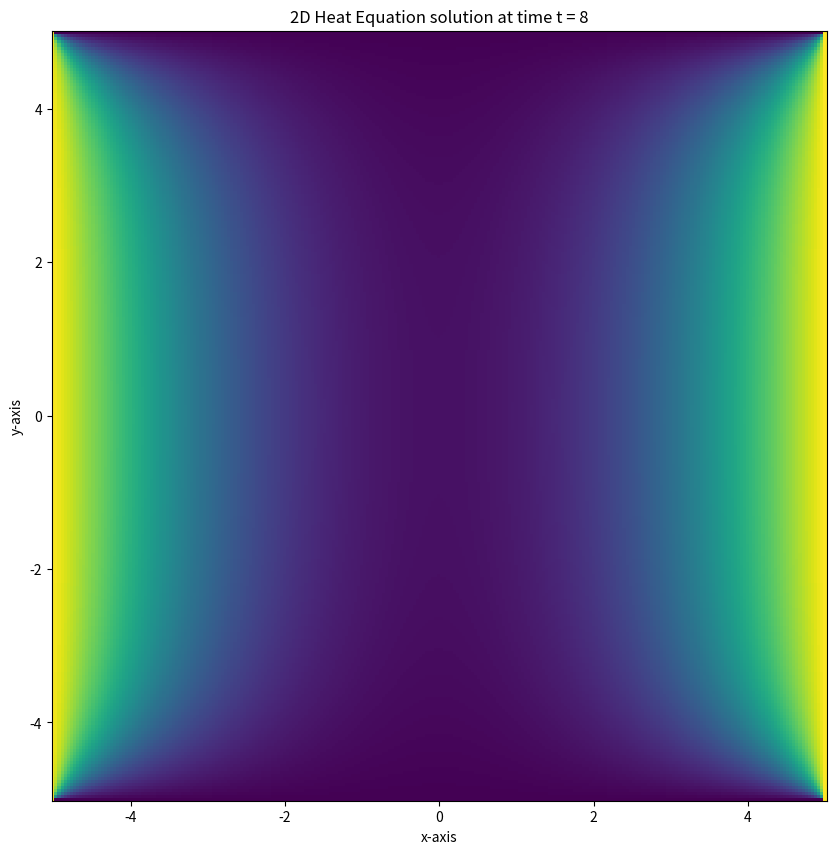
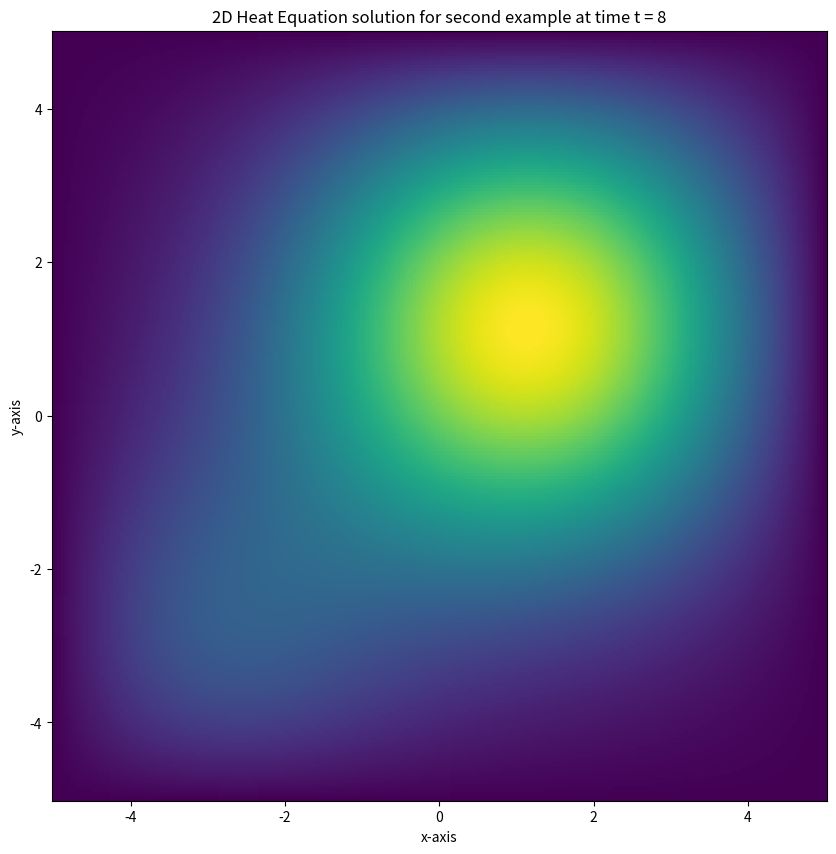
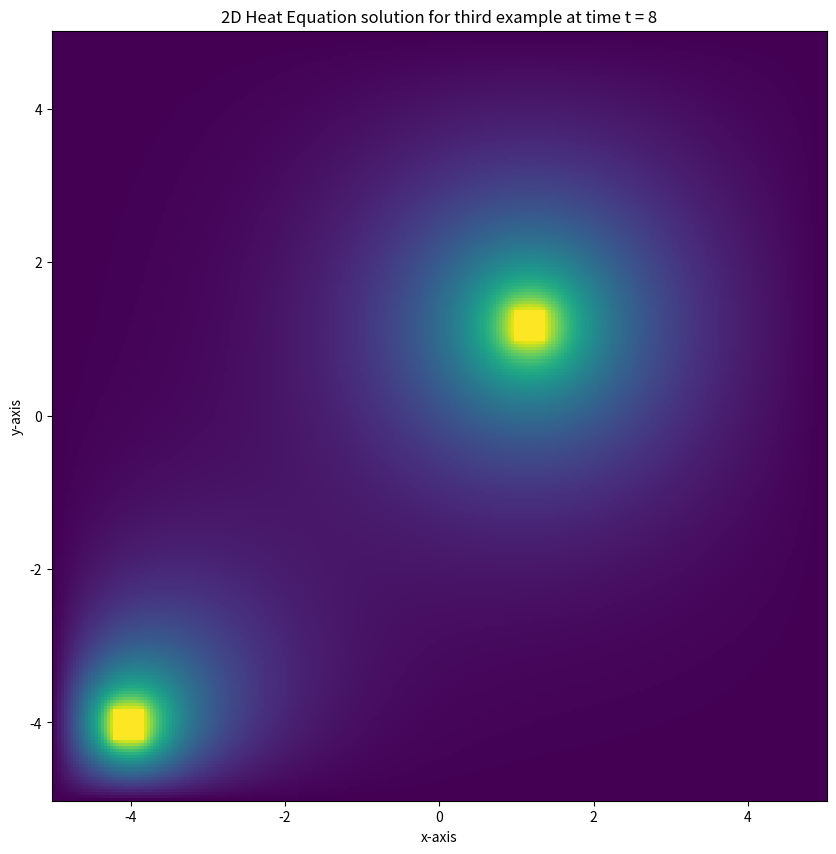

These figures' Python source, in order:
import matplotlib.pyplot as plt
import numpy as np

%matplotlib inline
%matplotlib notebook

k = 0.3    # Thermal conductivity coefficient
Lx = 10    # Width
Ly = 10    # Length

n = 250    # Spatial precision 
nx = n     # X axis precision
ny = n     # Y axis precision 

dx = Lx/nx # X axis step size
dy = Ly/ny # Y axis step size

xx = np.linspace(-Lx/2, Lx/2, nx + 1) # X Axis
yy = np.linspace(-Ly/2, Ly/2, ny + 1) # Y Axis

Tf = 8     # Integration time
dt = 0.001 # Time step

SOL = []  # Stores the evolution of T

T   = np.zeros((nx + 1, ny + 1))    # Initial temperature equal to zero inside the domain
RHS = np.zeros((nx + 1, ny + 1))    # Initial temperature constant so RHS vanishes

T[:,0] = 200  # Left boundary condition 
T[:,n] = 200  # Right boundary condition

SOL.append(T)

for t in range(int(Tf/dt)):
    # Computing RHS using a first order schema
    RHS[1:-1,1:-1] = dt*k*(T[:-2,1:-1] - 2*T[1:-1,1:-1] + T[2:,1:-1] + T[1:-1,:-2] - 2*T[1:-1,1:-1] + T[1:-1,2:])/(dx**2)
    
    # Update T : T <- T + Tdot*dt
    T = T + RHS
    if t % 500 == 0:
        SOL.append(T)

plt.figure(figsize=(10, 10))
plt.title('2D Heat Equation solution at time t = {}'.format(Tf))
plt.xlabel('x-axis')
plt.ylabel('y-axis')
plt.pcolor(xx, yy, T)
plt.show()

T2   = np.zeros((nx + 1, ny + 1))    # Initial temperature equal to zero inside the domain
RHS  = np.zeros((nx + 1, ny + 1))    # Initial temperature constant so RHS vanishes

T2[20:30,20:30]     = 200  # Left boundary condition 
T2[150:160,150:160] = 200  # Right boundary condition


SOL2 = []  # Stores the evolution of T2
SOL2.append(T2)

for t in range(int(Tf/dt)):
    # Computing RHS using a first order schema
    RHS[1:-1,1:-1] = dt*k*(T2[:-2,1:-1] - 2*T2[1:-1,1:-1] + T2[2:,1:-1] + T2[1:-1,:-2] - 2*T2[1:-1,1:-1] + T2[1:-1,2:])/(dx**2)
    
    # Update T : T <- T + Tdot*dt
    T2 = T2 + RHS
    if t % 500 == 0:
        SOL2.append(T2)

plt.figure(figsize=(10, 10))
plt.title('2D Heat Equation solution for second example at time t = {}'.format(Tf))
plt.xlabel('x-axis')
plt.ylabel('y-axis')
plt.pcolor(xx, yy, T2)
plt.show()

T3   = np.zeros((nx + 1, ny + 1))    # Initial temperature equal to zero inside the domain
RHS  = np.zeros((nx + 1, ny + 1))    # Initial temperature constant so RHS vanishes

T3[20:30,20:30]     = 200  # Thermal source 
T3[150:160,150:160] = 200  # Thermal source

SOL3 = []  # Stores the evolution of T2
SOL3.append(T3)

for t in range(int(Tf/dt)):
    # Computing RHS using a first order schema
    RHS[1:-1,1:-1] = dt*k*(T3[:-2,1:-1] - 2*T3[1:-1,1:-1] + T3[2:,1:-1] + T3[1:-1,:-2] - 2*T3[1:-1,1:-1] + T3[1:-1,2:])/(dx**2)
        
    # Update T : T <- T + Tdot*dt
    T3 = T3 + RHS
    T3[20:30,20:30]     = 200  # Thermal source 
    T3[150:160,150:160] = 200  # Thermal source

    
    if t % 500 == 0:
        SOL3.append(T3)

plt.figure(figsize=(10, 10))
plt.title('2D Heat Equation solution for third example at time t = {}'.format(Tf))
plt.xlabel('x-axis')
plt.ylabel('y-axis')
plt.pcolor(xx, yy, T3)
plt.show()

